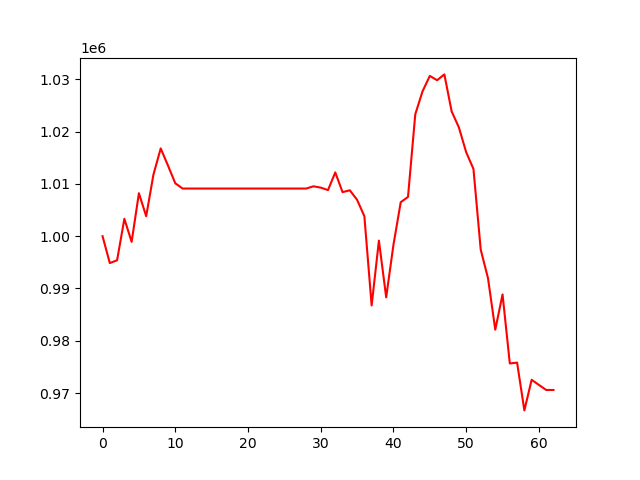

Values plotted in this chart, from the file beside it:
, 0
0, 1000000
1, 994861
2, 995395
3, 1003324
4, 998917
5, 1008229
6, 1003821
7, 1011801
8, 1016796
9, 1013505
10, 1010129
11, 1009119
12, 1009119
13, 1009119
14, 1009119
15, 1009119
16, 1009119
17, 1009119
18, 1009119
19, 1009119
20, 1009119
21, 1009119
22, 1009119
23, 1009119
24, 1009119
25, 1009119
26, 1009119
27, 1009119
28, 1009119
29, 1009547
30, 1009298
31, 1008824
32, 1012206
33, 1008429
34, 1008781
35, 1006961
36, 1003828
37, 986748
38, 999158
39, 988305
40, 998360
41, 1006505
42, 1007514
43, 1023325
44, 1027724
45, 1030668
46, 1029843
47, 1030957
48, 1023884
49, 1020800
50, 1016059
51, 1012865
52, 997419
53, 991964
54, 982111
55, 988860
56, 975653
57, 975817
58, 966672
59, 972524
... 3 more rows
